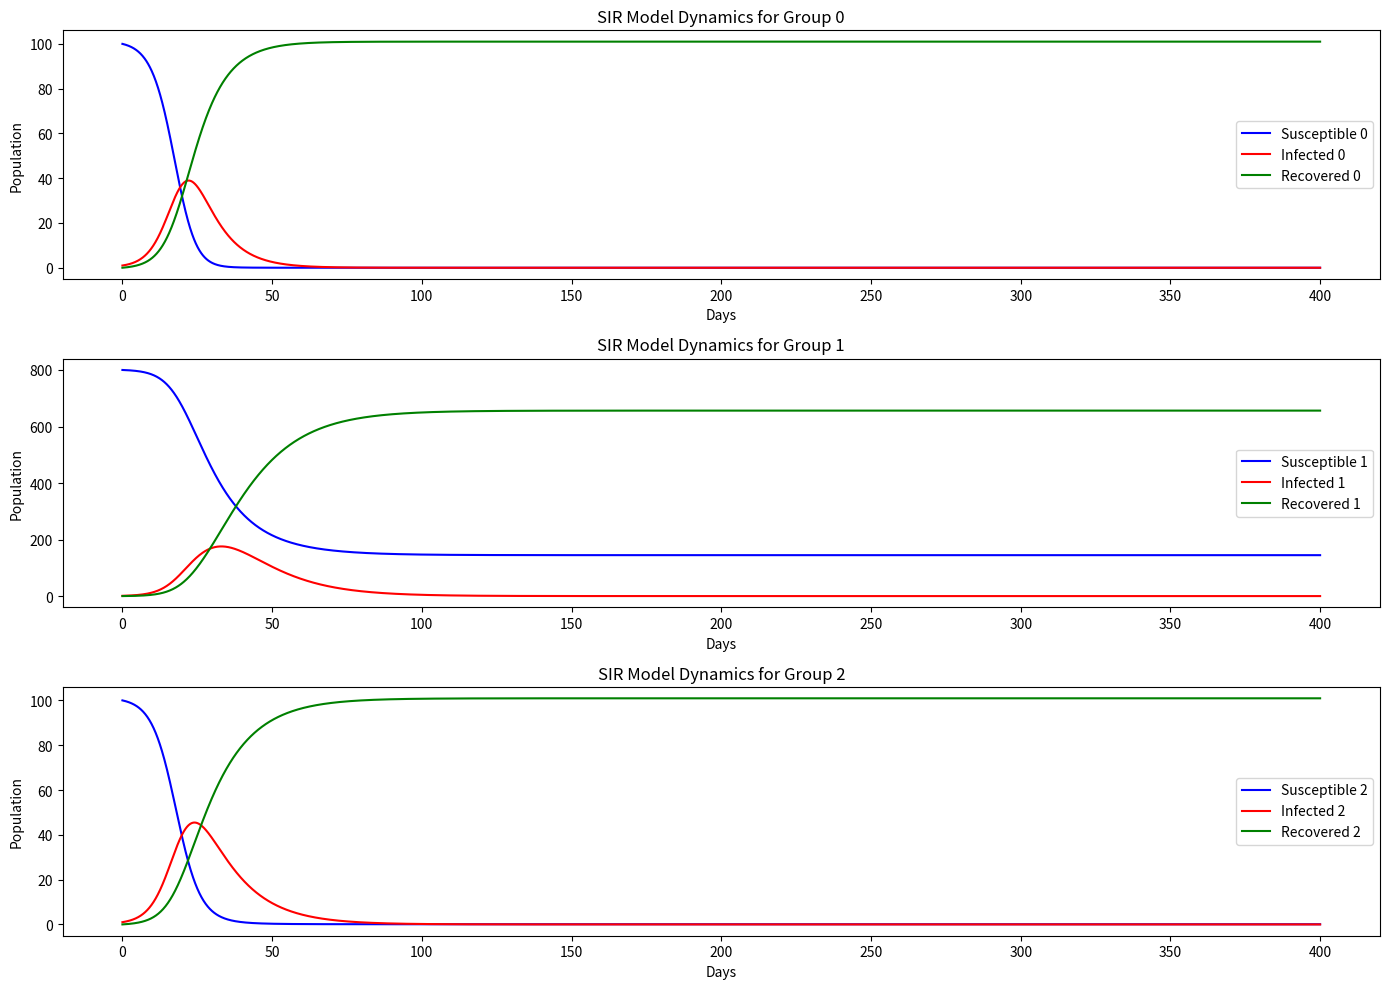
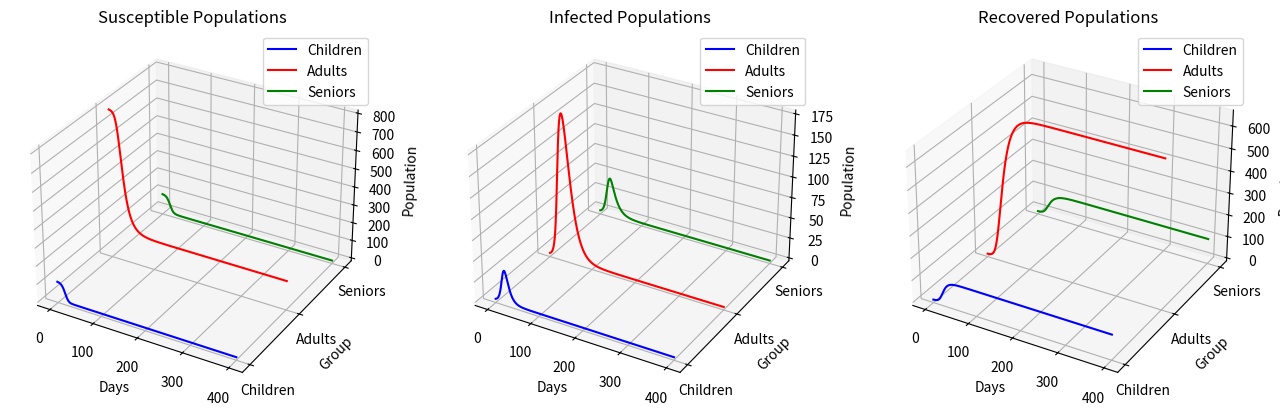

These figures' Python source, in order:
# -*- coding: utf-8 -*-
"""
Created on Wed Apr 17 08:16:02 2024

[redacted]
"""
# modeling from  'A modified age‑structured SIR model for COVID‑19 type viruses', Vishaal Ram1 & Laura P. Schaposnik2
import numpy as np
from scipy.integrate import odeint
import matplotlib.pyplot as plt
from mpl_toolkits.mplot3d import Axes3D

# Adjusted group identifiers for zero-based indexing
CHILDREN, ADULTS, SENIORS = 0, 1, 2

# Differential equations with summation form
def deriv(y, t, N, beta, gamma, M):
    S = y[::3]  # Extract all Susceptible compartments (every third entry starting from 0)
    I = y[1::3] # Extract all Infected compartments (every third entry starting from 1)
    R = y[2::3] # Extract all Recovered compartments (every third entry starting from 2)
    
    dSdt = [-beta * S[i] / N[i] * sum(M[i, j] * I[j] for j in range(len(N))) for i in range(len(N))]
    dIdt = [beta * S[i] / N[i] * sum(M[i, j] * I[j] for j in range(len(N))) - gamma[i] * I[i] for i in range(len(N))]
    dRdt = [gamma[i] * I[i] for i in range(len(N))]
    
    # Flatten the list of derivatives for odeint
    return sum([list(tup) for tup in zip(dSdt, dIdt, dRdt)], [])


# Initial conditions and parameters
group_initial_conditions = {
    CHILDREN: {'S0': 100, 'I0': 1, 'R0': 0},
    ADULTS: {'S0': 800, 'I0': 1, 'R0': 0},
    SENIORS: {'S0': 100, 'I0': 1, 'R0': 0}
}

# M matrix here (3x3 eample)
M = np.array([
    [0.15, 0.3, 0.2],  # CHILDREN to CHILDREN, ADULTS, SENIORS
    [0.3, 0.35, 0.15],  # ADULTS to CHILDREN, ADULTS, SENIORS
    [0.2, 0.15, 0.25]   # SENIORS to CHILDREN, ADULTS, SENIORS
])

# The constant transmission rate
beta_constant = 0.5  # Example value, set this to your chosen average contacts rate


# Recovery rates
gamma = {CHILDREN: 0.12, ADULTS: 0.1, SENIORS: 0.08}


# Total populations (unchanged)
N = {group: conditions['S0'] + conditions['I0'] + conditions['R0'] for group, conditions in group_initial_conditions.items()}

# Time grid (in days) and initial conditions vector
t = np.linspace(0, 400, 4000)
y0 = sum(([conditions[key] for key in ['S0', 'I0', 'R0']] for conditions in group_initial_conditions.values()), [])

# Integration call updated with M and beta_constant
ret = odeint(deriv, y0, t, args=(N, beta_constant, gamma, M))

Sc, Ic, Rc, Sa, Ia, Ra, Ss, Is, Rs = ret.T
plt.figure(figsize=(14, 10))
for idx, group in enumerate([CHILDREN, ADULTS, SENIORS], start=1):
    plt.subplot(3, 1, idx)
    plt.plot(t, ret.T[3*(idx-1)], 'b', label=f'Susceptible {group}')
    plt.plot(t, ret.T[3*(idx-1)+1], 'r', label=f'Infected {group}')
    plt.plot(t, ret.T[3*(idx-1)+2], 'g', label=f'Recovered {group}')
    plt.title(f'SIR Model Dynamics for Group {group}')
    plt.xlabel('Days')
    plt.ylabel('Population')
    plt.legend()
plt.tight_layout()
plt.show()

#%%

# Create a new figure for the 3D plot
fig = plt.figure(figsize=(16, 12))

# 3D plot for Susceptible population
ax1 = fig.add_subplot(131, projection='3d')
ax1.plot(t, np.full_like(t, CHILDREN), Sc, label='Children', color='blue')
ax1.plot(t, np.full_like(t, ADULTS), Sa, label='Adults', color='red')
ax1.plot(t, np.full_like(t, SENIORS), Ss, label='Seniors', color='green')
ax1.set_title('Susceptible Populations')
ax1.set_xlabel('Days')
ax1.set_ylabel('Group')
ax1.set_zlabel('Population')
ax1.set_yticks([CHILDREN, ADULTS, SENIORS])
ax1.set_yticklabels(['Children', 'Adults', 'Seniors'])
ax1.legend()

# 3D plot for Infected population
ax2 = fig.add_subplot(132, projection='3d')
ax2.plot(t, np.full_like(t, CHILDREN), Ic, label='Children', color='blue')
ax2.plot(t, np.full_like(t, ADULTS), Ia, label='Adults', color='red')
ax2.plot(t, np.full_like(t, SENIORS), Is, label='Seniors', color='green')
ax2.set_title('Infected Populations')
ax2.set_xlabel('Days')
ax2.set_ylabel('Group')
ax2.set_zlabel('Population')
ax2.set_yticks([CHILDREN, ADULTS, SENIORS])
ax2.set_yticklabels(['Children', 'Adults', 'Seniors'])
ax2.legend()

# 3D plot for Recovered population
ax3 = fig.add_subplot(133, projection='3d')
ax3.plot(t, np.full_like(t, CHILDREN), Rc, label='Children', color='blue')
ax3.plot(t, np.full_like(t, ADULTS), Ra, label='Adults', color='red')
ax3.plot(t, np.full_like(t, SENIORS), Rs, label='Seniors', color='green')
ax3.set_title('Recovered Populations')
ax3.set_xlabel('Days')
ax3.set_ylabel('Group')
ax3.set_zlabel('Population')
ax3.set_yticks([CHILDREN, ADULTS, SENIORS])
ax3.set_yticklabels(['Children', 'Adults', 'Seniors'])
ax3.legend()

plt.tight_layout()
plt.show()
#%%

# Save the figure
fig.savefig("SIR_i_groups_model_3D_plots.png", dpi=600) 
